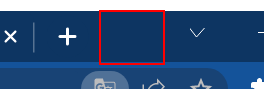
Workflow: Main

Step 1: Wait Element Vanish 'pane' on the pane in window 'Element Exists - Google Chrome' (chrome.exe)
